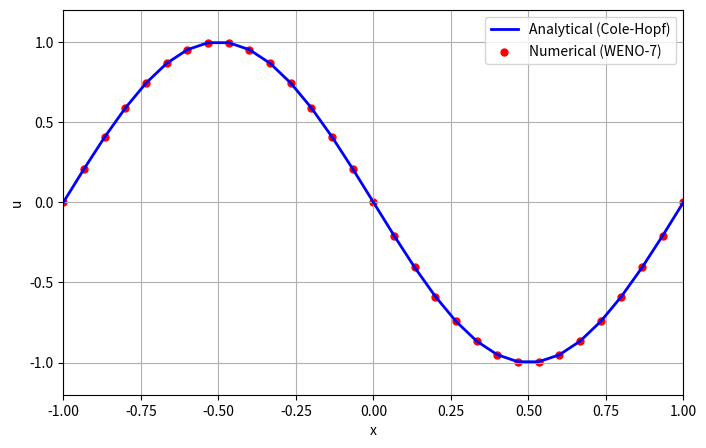

The script that saved this image:
# ============================================================
#  WENO-7 vs Analytical (1D Viscous Burgers)
# ============================================================

import numpy as np
import matplotlib.pyplot as plt
from matplotlib.animation import FuncAnimation
from numpy.polynomial.hermite import hermgauss

# Parameters
L_min, L_max = -1.0, 1.0
#nx = 101
#dx = (L_max - L_min) / (nx - 1)
nx = 31
dx = 1/15
dt = 0.001
nu = 0.01 / np.pi

T_frames = 200 # x0.001 sec
steps_per_frame = 10

x = np.linspace(L_min, L_max, nx)

# Initial condition
u_initial = -np.sin(np.pi * x)
u = u_initial.copy()

# ------------------------------------------------------------
# 7th-Order WENO Advection Scheme
# ------------------------------------------------------------
def weno7_flux(v1, v2, v3, v4, v5, v6, v7):
    """Computes the 7th-order WENO flux interpolation."""
    eps = 1e-10
    
    # 3rd-degree polynomial reconstructions (4 sub-stencils)
    q0 = -(1/4)*v1 + (13/12)*v2 - (23/12)*v3 + (25/12)*v4
    q1 =  (1/12)*v2 - (5/12)*v3 + (13/12)*v4 +  (1/4)*v5
    q2 = -(1/12)*v3 + (7/12)*v4 + (7/12)*v5  - (1/12)*v6
    q3 =  (1/4)*v4  + (13/12)*v5 - (5/12)*v6  + (1/12)*v7
    
    # Smoothness indicators (Balsara & Shu, 2000)
    IS0 = (v1 * (544*v1 - 3882*v2 + 4642*v3 - 1854*v4) +
           v2 * (7043*v2 - 17246*v3 + 7042*v4) +
           v3 * (11003*v3 - 9402*v4) +
           2107 * v4**2)

    IS1 = (v2 * (267*v2 - 1642*v3 + 1602*v4 - 494*v5) +
           v3 * (2843*v3 - 5966*v4 + 1922*v5) +
           v4 * (3443*v4 - 2522*v5) +
           547 * v5**2)

    IS2 = (v3 * (547*v3 - 2522*v4 + 1922*v5 - 494*v6) +
           v4 * (3443*v4 - 5966*v5 + 1602*v6) +
           v5 * (2843*v5 - 1642*v6) +
           267 * v6**2)

    IS3 = (v4 * (2107*v4 - 9402*v5 + 7042*v6 - 1854*v7) +
           v5 * (11003*v5 - 17246*v6 + 4642*v7) +
           v6 * (7043*v6 - 3882*v7) +
           547 * v7**2)
    
    # Optimal linear weights for WENO-7
    d0, d1, d2, d3 = 1/35, 12/35, 18/35, 4/35
    
    # Unnormalized non-linear weights
    alpha0 = d0 / (eps + IS0)**2
    alpha1 = d1 / (eps + IS1)**2
    alpha2 = d2 / (eps + IS2)**2
    alpha3 = d3 / (eps + IS3)**2
    
    # Normalized WENO weights
    sum_alpha = alpha0 + alpha1 + alpha2 + alpha3
    w0 = alpha0 / sum_alpha
    w1 = alpha1 / sum_alpha
    w2 = alpha2 / sum_alpha
    w3 = alpha3 / sum_alpha
    
    return w0*q0 + w1*q1 + w2*q2 + w3*q3

def get_weno7_derivative(u):
    """Computes the spatial derivative of the flux using Lax-Friedrichs splitting."""
    f = 0.5 * u**2
    alpha = np.max(np.abs(u)) # Maximum local wave speed
    
    # Lax-Friedrichs Flux Splitting
    fp = 0.5 * (f + alpha * u)  # Positive moving flux
    fm = 0.5 * (f - alpha * u)  # Negative moving flux
    
    # --- Positive Flux (F^+_{i+1/2}) ---
    # Stencil leans to the left (i-3 to i+3)
    v1_p = np.roll(fp, 3)   # i-3
    v2_p = np.roll(fp, 2)   # i-2
    v3_p = np.roll(fp, 1)   # i-1
    v4_p = fp               # i
    v5_p = np.roll(fp, -1)  # i+1
    v6_p = np.roll(fp, -2)  # i+2
    v7_p = np.roll(fp, -3)  # i+3
    fp_half = weno7_flux(v1_p, v2_p, v3_p, v4_p, v5_p, v6_p, v7_p)
    
    # --- Negative Flux (F^-_{i+1/2}) ---
    # Stencil leans to the right (indices mirrored: i+4 down to i-2)
    v1_m = np.roll(fm, -4)  # i+4
    v2_m = np.roll(fm, -3)  # i+3
    v3_m = np.roll(fm, -2)  # i+2
    v4_m = np.roll(fm, -1)  # i+1
    v5_m = fm               # i
    v6_m = np.roll(fm, 1)   # i-1
    v7_m = np.roll(fm, 2)   # i-2
    fm_half = weno7_flux(v1_m, v2_m, v3_m, v4_m, v5_m, v6_m, v7_m)
    
    # Total interface flux F_{i+1/2}
    F_half = fp_half + fm_half
    
    # F_{i-1/2} is just F_{i+1/2} shifted to the right by 1 cell
    F_half_shifted = np.roll(F_half, 1)
    
    # Return df/dx
    return (F_half - F_half_shifted) / dx

# ------------------------------------------------------------
# 8th-Order Central Scheme for Viscous Term
# ------------------------------------------------------------
def d2(u):
    """8th-order second derivative for the diffusion term."""
    return ( -(1/560)*np.roll(u,-4) + (8/315)*np.roll(u,-3)
             - (1/5)*np.roll(u,-2) + (8/5)*np.roll(u,-1)
             - (205/72)*u
             + (8/5)*np.roll(u,1) - (1/5)*np.roll(u,2)
             + (8/315)*np.roll(u,3) - (1/560)*np.roll(u,4) ) / dx**2

def RHS(u):
    advection = get_weno7_derivative(u)
    diffusion = nu * d2(u)
    return -advection + diffusion

# ------------------------------------------------------------
# Analytical Solution (Cole-Hopf)
# ------------------------------------------------------------
roots, weights = hermgauss(30)
def exact_solution(x_arr, t):
    if t == 0:
        return -np.sin(np.pi * x_arr)
    u_ex = np.zeros_like(x_arr)
    for i, xi in enumerate(x_arr):
        g = np.sqrt(4 * nu * t) * roots
        y = xi - g
        f_y = np.exp(-np.cos(np.pi * y) / (2 * np.pi * nu))
        u_ex[i] = np.sum(weights * (-np.sin(np.pi * y)) * f_y) / np.sum(weights * f_y)
    return u_ex

# ------------------------------------------------------------
# Animation Setup
# ------------------------------------------------------------
fig, ax = plt.subplots(figsize=(8, 5))

line_ana, = ax.plot(x, u, 'b-', lw=2, label='Analytical (Cole-Hopf)')
scatter_num = ax.scatter(x, u, color='r', s=25, label='Numerical (WENO-7)')

ax.set_xlim(L_min, L_max)
ax.set_ylim(-1.2, 1.2)
ax.set_xlabel("x")
ax.set_ylabel("u")
ax.legend(loc="upper right")
ax.grid()

def init():
    global u
    u = u_initial.copy()
    line_ana.set_data(x, u)
    scatter_num.set_offsets(np.c_[x, u])
    ax.set_title("Viscous Burgers: WENO-7 — t = 0.000")

def update(frame):
    global u
    
    # Time integration using RK3
    for _ in range(steps_per_frame):
        u1 = u + dt*RHS(u)
        u2 = 0.75*u + 0.25*(u1 + dt*RHS(u1))
        u  = (1.0/3)*u + (2.0/3)*(u2 + dt*RHS(u2))

    t_current = (frame + 1) * steps_per_frame * dt
    
    # Update numerical + analytical
    scatter_num.set_offsets(np.c_[x, u])
    u_ana = exact_solution(x, t_current)
    line_ana.set_data(x, u_ana)

    ax.set_title(f"Viscous Burgers: WENO-7 — t = {t_current:.3f}")

ani = FuncAnimation(
    fig,
    update,
    frames=T_frames,
    init_func=init,
    interval=30,
    blit=False,
    repeat=False 
)
plt.show()
# %%
